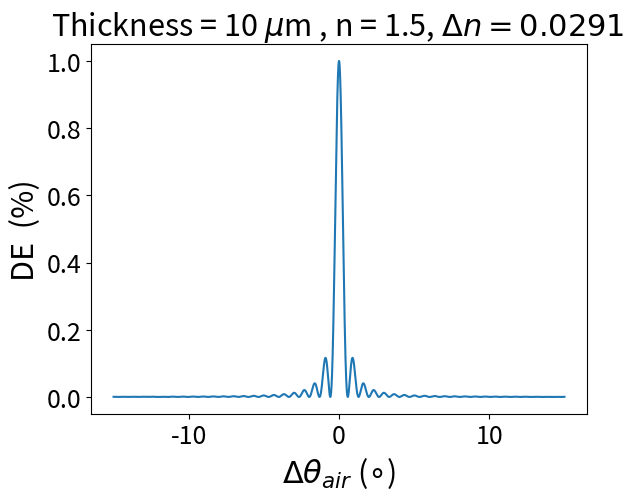

The script that saved this image:
from cmath import sin
import numpy as np 
import matplotlib.pyplot as plt

# Set the default text font size
plt.rc('font', size=18)
# Set the axes title font size
plt.rc('axes', titlesize=22)
# Set the axes labels font size
plt.rc('axes', labelsize=22)
# Set the font size for x tick labels
plt.rc('xtick', labelsize=18)
# Set the font size for y tick labels
plt.rc('ytick', labelsize=18)
# Set the legend font size
plt.rc('legend', fontsize=18)
# Set the font size of the figure title
plt.rc('figure', titlesize=24)

# Define wavelength of recording beam
record_wavelength = 532

# Define wavelength of probe beam
probe_wavelength = 633

# Define recording beam angles
beam1_angle = 30
beam2_angle = -30

# Define refractive index of film
n_film = 1.5

# Correct for material refractive index, for unslanted grating this is equivalent to the Bragg angle at the recording wavelength
# Angles in rads
beam1_angle_medium = np.arcsin((np.sin(np.deg2rad(beam1_angle)))/n_film) 
beam2_angle_medium = np.arcsin((np.sin(np.deg2rad(beam2_angle)))/n_film) 

# Find grating period
period = record_wavelength/(2*n_film*np.sin(beam1_angle_medium))

print(period)
print(2*n_film*np.sin(beam1_angle_medium))

# Find bragg angle (in material) for probe beam (633nm)
bragg_probe = np.arcsin((probe_wavelength)/(2*n_film*period))
print(np.rad2deg(bragg_probe))

# Define film thickness (um)
thickness = 70

# range of bragg deviations in medium (rads)
bragg_deviation = np.linspace(-beam1_angle_medium/2, beam1_angle_medium/2, 10000)

# range of bragg deviations in air (degress)
bragg_deviation_in_air = np.linspace(-beam1_angle/2, beam1_angle/2, 10000)

def off_bragg():
    return (bragg_deviation*2*np.pi*n_film*thickness*np.sin(bragg_probe))/(probe_wavelength*0.001)
    
off_braggs = off_bragg()

def diffraction_efficiency(E):

    #de= (np.sin(np.sqrt((np.pi/2)**2 + off_braggs**2))**2)/(1+(off_braggs**2/(np.pi/2)**2))
    #return np.sin(v**2 + E**2)
    de= np.sin(np.sqrt((np.pi/2)**2 + E**2))**2/(1+(E**2/(np.pi/2)**2))
    return de
        
E = off_braggs
DE = [diffraction_efficiency(E= E) for E in E]

def delta_n():
    return (probe_wavelength*0.001*np.cos((bragg_probe)))/(2*thickness)

plt.plot(bragg_deviation_in_air, DE)
plt.title(r'Thickness = 10 $\mu$m , n = 1.5, $\Delta n = 0.0291$ ')
plt.ylabel(r'DE  (%)')
plt.xlabel(r'$\Delta \theta_{air}$ ($\circ$)')
plt.show()
print(off_braggs)
print("RIM: {0:.3g}".format(delta_n()))
print(bragg_probe)
print('Period: {0:.3g}'.format(period))
print('SF: {0:.3g}'.format(1000000/period))
print(bragg_deviation)